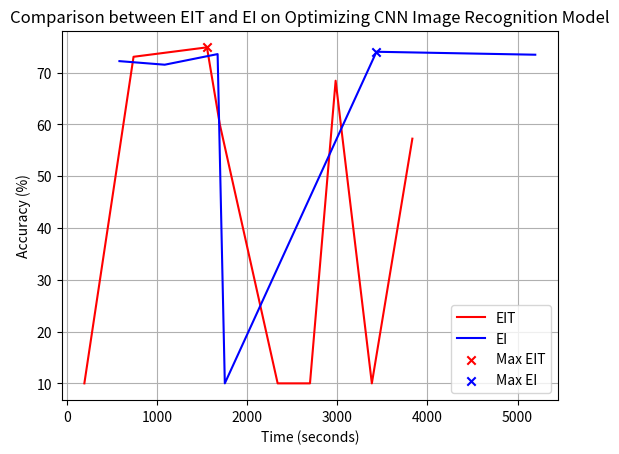

The matplotlib source for this figure:
import matplotlib.pyplot as plt

# Data for the first line (EIT)
x1 = [196.1911607, 741.629354, 1555.546303, 1698.94634, 2339.822053, 2698.349361, 2982.682683, 3384.356804, 3833.611396]
y1 = [10, 73.06, 74.88, 59.96, 10, 10, 68.44, 10, 57.25]

# Data for the second line (EI)
x2 = [585.1824458, 1087.475639, 1673.962732, 1753.877393, 3435.567704, 5196.645483]
y2 = [72.22, 71.53, 73.58, 10, 74.03, 73.46]

# Plotting the lines
plt.plot(x1, y1, label='EIT', color='red')
plt.plot(x2, y2, label='EI', color='blue')

# Finding and marking maximum points with 'X' for EIT
max_x1 = x1[y1.index(max(y1))]
plt.scatter(max_x1, max(y1), color='red', marker='x', label='Max EIT')

# Finding and marking maximum points with 'X' for EI
max_x2 = x2[y2.index(max(y2))]
plt.scatter(max_x2, max(y2), color='blue', marker='x', label='Max EI')

# Adding labels and title
plt.xlabel('Time (seconds)')
plt.ylabel('Accuracy (%)')
plt.title('Comparison between EIT and EI on Optimizing CNN Image Recognition Model')
plt.legend()

# Displaying the graph
plt.grid(True)
plt.show()